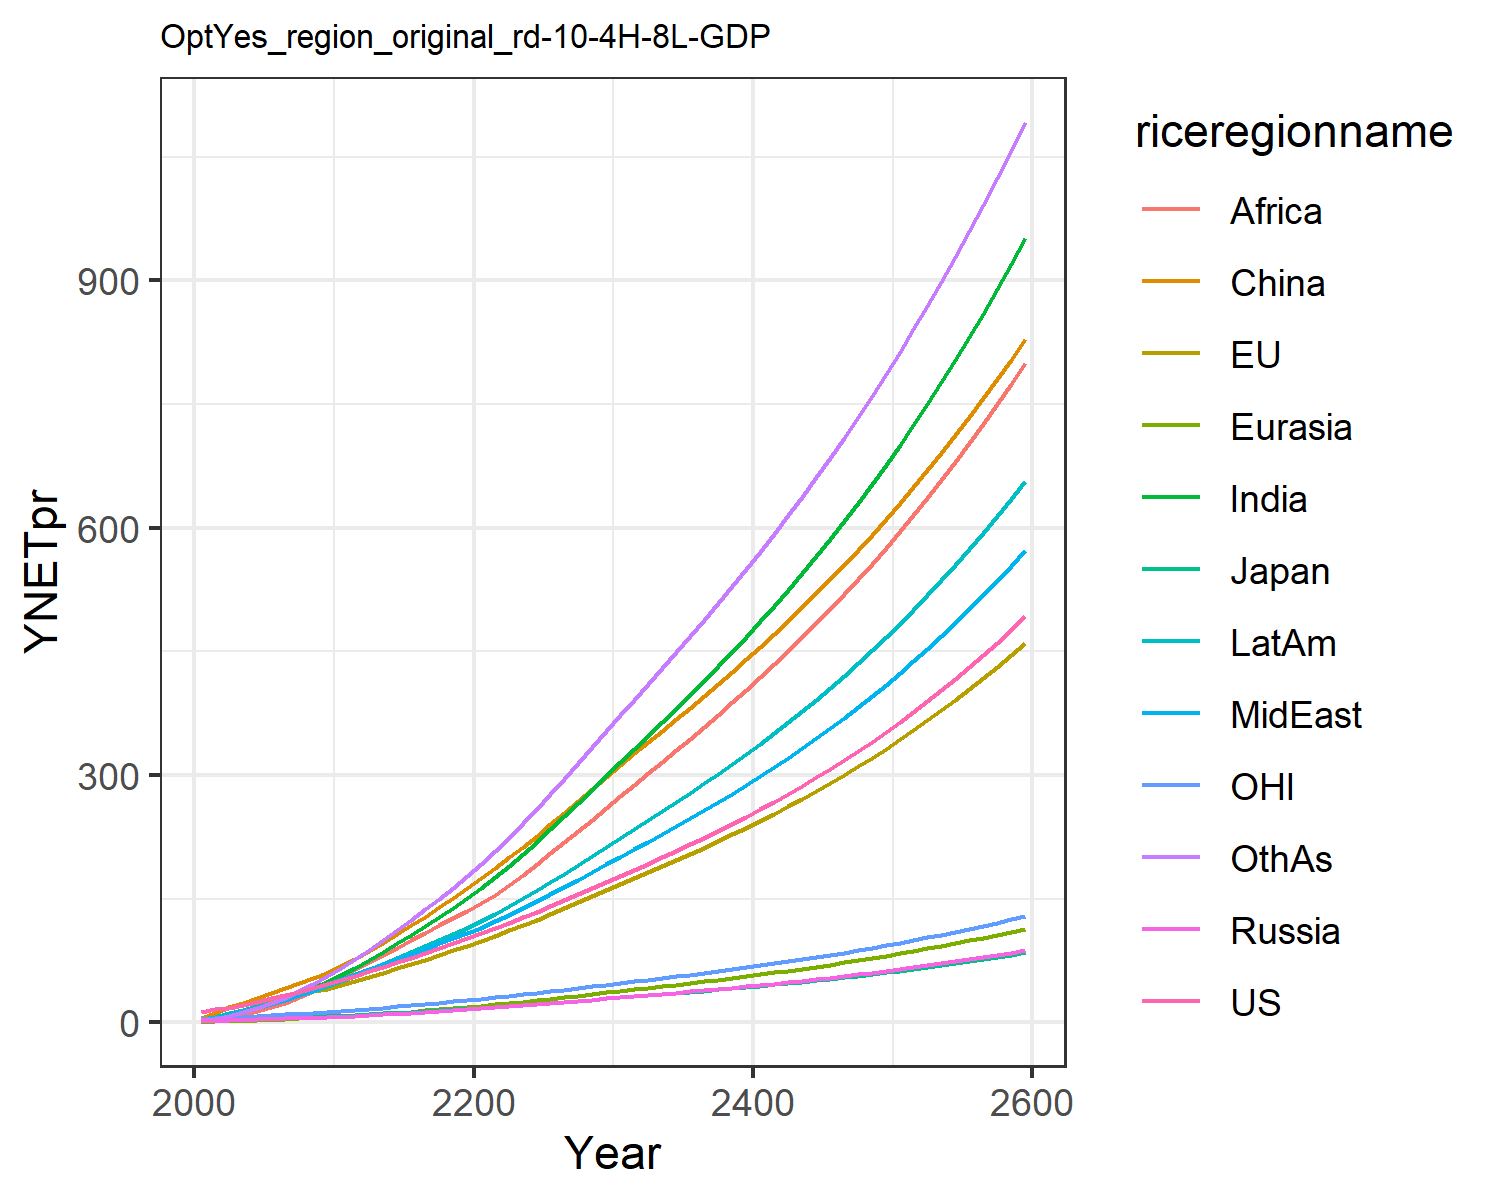

Values plotted in this chart, from the file beside it:
12.385834028060978, 13.01678979724627, 3.86597665139574, 1.696611896412974, 0.8066100533031557, 5.325146609695386, 2.4291640113722863, 3.468311449403455, 1.2950955120313012, 4.551956364221908, 3.837914853603819, 2.612262077897103
15.94, 16.32, 4.414, 2.245, 1.093, 11.89, 4.581, 5.744, 2.448, 7.108, 5.074, 4.172
17.81, 18.03, 4.522, 2.886, 1.696, 18.25, 8.771, 9.308, 5.491, 11.01, 5.681, 8.141
21.41, 21.22, 4.925, 3.391, 2.248, 24.03, 13, 13.23, 8.978, 15.06, 6.75, 12.5
25.27, 24.6, 5.166, 3.884, 2.835, 29.8, 17.87, 17.71, 13.46, 19.39, 7.807, 17.76
29.16, 27.91, 5.569, 4.38, 3.45, 35.5, 23.08, 22.36, 18.53, 23.78, 8.782, 23.63
33.07, 31.15, 6.076, 4.876, 4.102, 41.5, 28.67, 27.32, 24.11, 28.4, 9.687, 30.13
37.24, 34.43, 6.573, 5.356, 4.79, 47.68, 34.92, 32.91, 30.75, 33.36, 10.59, 37.65
41.69, 37.74, 7.057, 5.819, 5.509, 53.98, 41.84, 39.17, 38.57, 38.65, 11.5, 46.23
46.43, 41.05, 7.525, 6.267, 6.254, 60.34, 49.4, 46.15, 47.66, 44.27, 12.39, 55.89
51.31, 45, 8.159, 6.897, 7.139, 67.95, 57.61, 52.73, 56.62, 50.27, 13.49, 66.15
56.16, 49.68, 8.98, 7.751, 8.201, 77.38, 66.45, 58.41, 64.78, 56.59, 14.82, 76.91
61.9, 54.95, 9.942, 8.724, 9.382, 86.76, 75.99, 64.76, 73.23, 63.61, 16.33, 87.86
67.47, 60.17, 10.89, 9.71, 10.61, 96.64, 85.88, 70.98, 81.92, 70.65, 17.81, 99.45
73.02, 65.43, 11.83, 10.72, 11.87, 106.9, 96.1, 77.18, 90.78, 77.77, 19.3, 111.6
78.62, 70.76, 12.79, 11.76, 13.19, 117.5, 106.6, 83.38, 99.74, 84.98, 20.81, 124.1
84.33, 76.19, 13.76, 12.83, 14.54, 128.4, 117.3, 89.59, 108.7, 92.29, 22.34, 136.9
90.17, 81.73, 14.76, 13.93, 15.93, 139.6, 128.2, 95.81, 117.7, 99.66, 23.9, 150.1
96.15, 87.38, 15.78, 15.07, 17.36, 151, 139.3, 102, 126.5, 107.1, 25.49, 163.5
102.3, 93.14, 16.82, 16.24, 18.82, 162.5, 150.5, 108.2, 135.3, 114.6, 27.12, 177
108.5, 99.09, 17.89, 17.43, 20.34, 174.6, 162.6, 115, 144.7, 122.6, 28.78, 191.5
114.8, 105.2, 19, 18.62, 21.94, 187.1, 175.9, 122.5, 155, 131.5, 30.5, 207.5
121.1, 111.6, 20.13, 19.83, 23.58, 200, 189.9, 130.4, 166.8, 140.7, 32.25, 224.2
127.6, 118, 21.3, 21.07, 25.27, 213.2, 204.3, 138.5, 179.1, 150.3, 34.05, 241.4
134.3, 124.7, 22.5, 22.33, 27, 226.6, 219.1, 146.8, 191.8, 160.1, 35.89, 259
141.1, 131.5, 23.72, 23.63, 28.78, 240.3, 234.3, 155.3, 204.9, 170.2, 37.78, 277
148.1, 138.5, 24.99, 24.96, 30.6, 254.3, 250, 164.1, 218.3, 180.5, 39.72, 295.5
155.4, 145.7, 26.3, 26.32, 32.46, 268.6, 266, 173.1, 232.1, 191.2, 41.72, 314.5
162.8, 153.1, 27.64, 27.72, 34.37, 283.2, 282.3, 182.2, 246.1, 202.1, 43.76, 333.7
170.4, 160.7, 29.01, 29.15, 36.31, 298.1, 298.9, 191.6, 260.4, 213.3, 45.85, 353.3
177.9, 168, 30.36, 30.56, 38.24, 312.5, 315.4, 200.9, 274.5, 224.2, 47.9, 372.7
185.2, 175.2, 31.66, 31.93, 40.11, 326.2, 331.5, 209.9, 288.2, 234.9, 49.87, 391.5
192.7, 182.3, 32.97, 33.31, 42, 339.9, 347.7, 219.1, 301.9, 245.5, 51.85, 410.5
200.2, 189.6, 34.3, 34.7, 43.9, 353.7, 364, 228.3, 315.8, 256.4, 53.86, 429.5
207.9, 196.9, 35.65, 36.13, 45.84, 367.6, 380.6, 237.7, 329.8, 267.3, 55.9, 448.8
215.8, 204.4, 37.03, 37.58, 47.81, 381.7, 397.4, 247.3, 344, 278.5, 57.98, 468.4
223.9, 212.1, 38.45, 39.06, 49.82, 396, 414.5, 257.1, 358.5, 289.9, 60.11, 488.2
232.2, 219.9, 39.9, 40.58, 51.87, 410.6, 432, 267.1, 373.1, 301.6, 62.29, 508.4
240.7, 228, 41.39, 42.14, 53.97, 425.3, 449.8, 277.4, 388.1, 313.5, 64.52, 528.9
249.4, 236.2, 42.91, 43.74, 56.11, 440.4, 468, 287.9, 403.3, 325.7, 66.81, 549.8
258.4, 244.7, 44.48, 45.38, 58.3, 455.8, 486.6, 298.6, 418.8, 338.2, 69.16, 571.1
267.7, 253.4, 46.1, 47.06, 60.55, 471.4, 505.6, 309.7, 434.7, 351.1, 71.57, 592.9
277.2, 262.3, 47.76, 48.79, 62.85, 487.4, 525, 321, 450.9, 364.2, 74.04, 615.1
287, 271.4, 49.46, 50.56, 65.22, 503.8, 545, 332.6, 467.5, 377.7, 76.58, 637.9
297.1, 280.8, 51.22, 52.39, 67.64, 520.5, 565.4, 344.6, 484.5, 391.6, 79.19, 661.1
307.5, 290.5, 53.03, 54.27, 70.14, 537.6, 586.4, 356.9, 501.8, 405.9, 81.88, 684.9
318.2, 300.5, 54.89, 56.2, 72.7, 555.1, 607.9, 369.5, 519.6, 420.5, 84.64, 709.3
329.3, 310.7, 56.81, 58.2, 75.33, 573.1, 630, 382.5, 537.9, 435.6, 87.48, 734.2
340.6, 321.3, 58.79, 60.25, 78.04, 591.5, 652.7, 395.9, 556.6, 451.1, 90.4, 759.9
352.4, 332.1, 60.83, 62.36, 80.83, 610.3, 676.1, 409.6, 575.8, 467.1, 93.41, 786.1
364.5, 343.3, 62.93, 64.54, 83.7, 629.7, 700.1, 423.8, 595.5, 483.6, 96.51, 813.1
377, 354.8, 65.1, 66.78, 86.65, 649.5, 724.8, 438.4, 615.8, 500.6, 99.7, 840.8
389.8, 366.6, 67.34, 69.1, 89.7, 669.8, 750.2, 453.5, 636.6, 518, 103, 869.2
403.1, 378.8, 69.65, 71.49, 92.83, 690.7, 776.4, 469, 658, 536, 106.4, 898.4
416.9, 391.4, 72.03, 73.95, 96.07, 712.2, 803.4, 484.9, 680, 554.6, 109.9, 928.5
431, 404.4, 74.48, 76.49, 99.4, 734.2, 831.2, 501.4, 702.7, 573.8, 113.4, 959.3
445.6, 417.8, 77.02, 79.11, 102.8, 756.9, 859.8, 518.4, 726, 593.5, 117.1, 991.1
460.7, 431.6, 79.64, 81.82, 106.4, 780.1, 889.3, 536, 750, 613.9, 121, 1024
476.3, 445.8, 82.34, 84.61, 110, 804.1, 919.7, 554.1, 774.6, 634.9, 124.9, 1057
492.3, 460.4, 85.13, 87.5, 113.8, 828.6, 951.1, 572.7, 800.1, 656.6, 128.9, 1092
